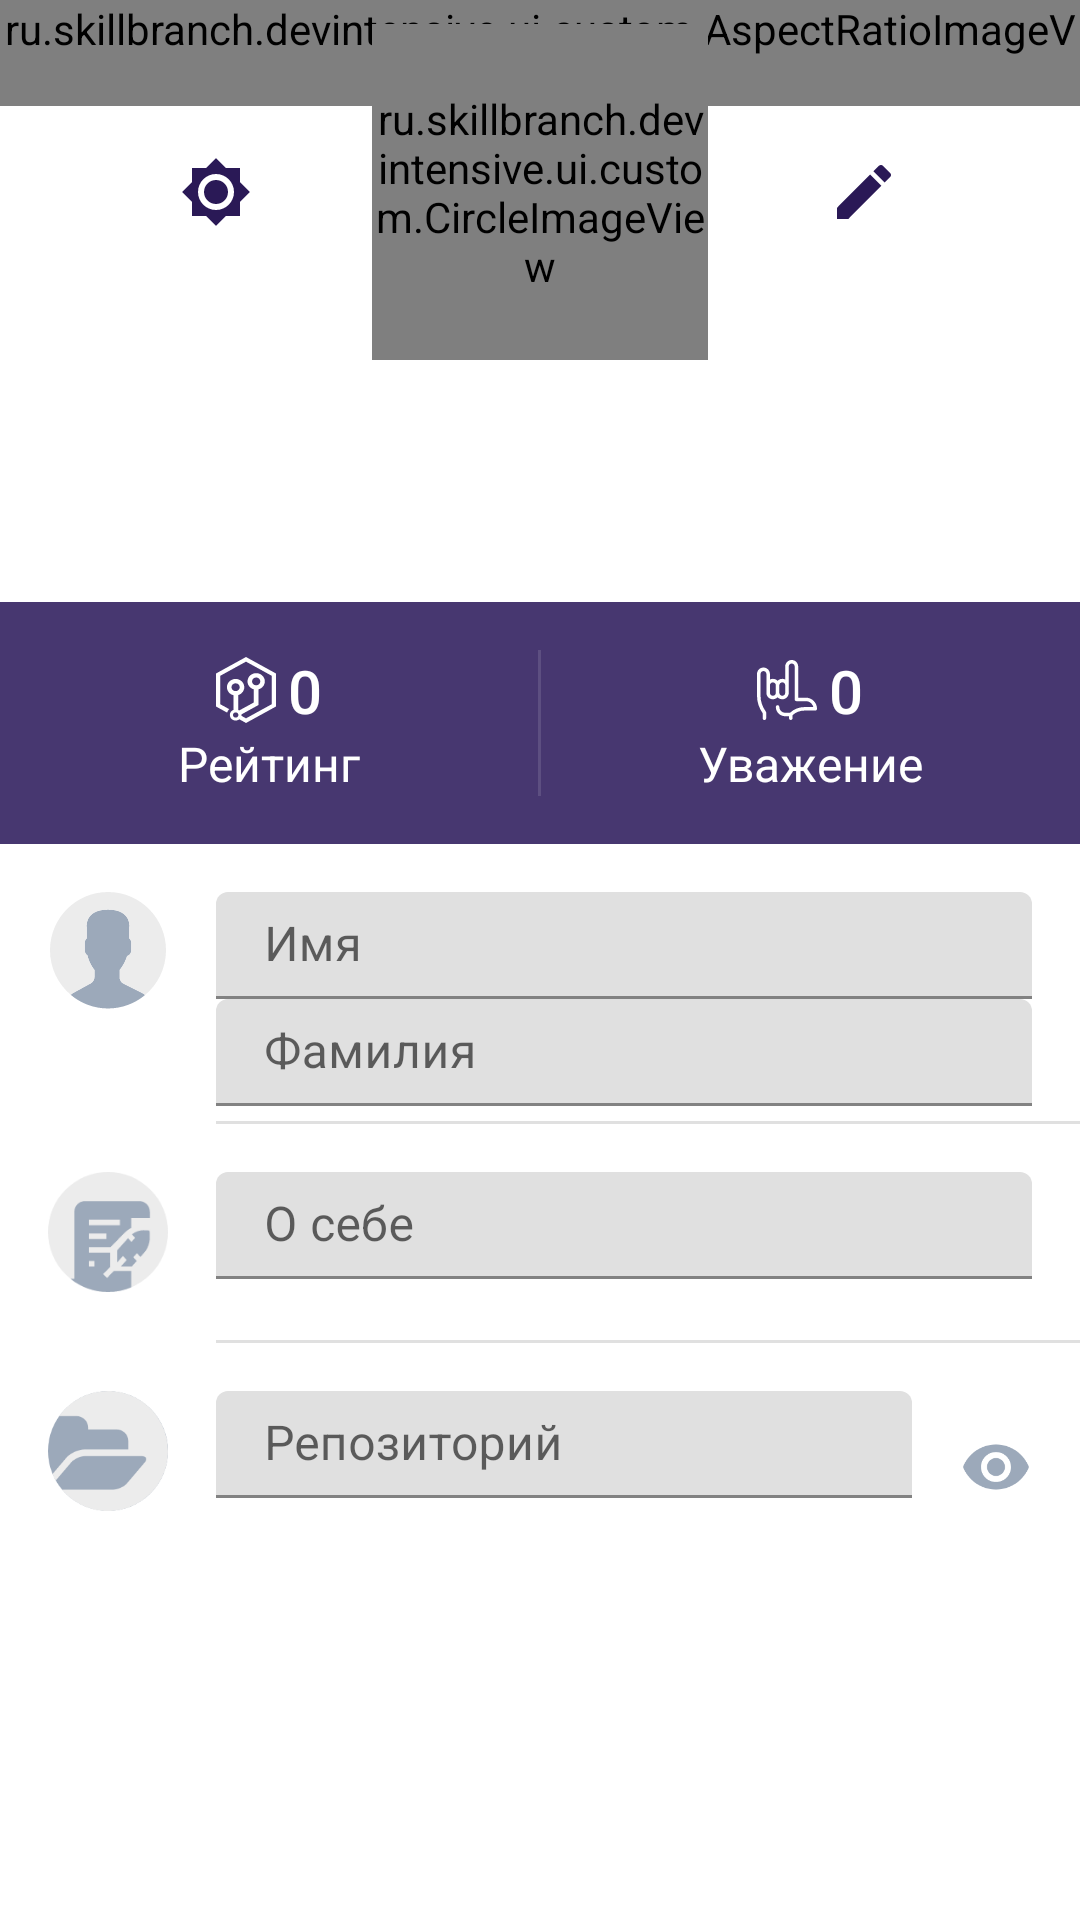

Reconstruct the res/layout file that produces this screen, plus the resources it refers to.
<!-- AndroidManifest.xml: application theme AppTheme -->
<!-- res/layout/activity_profile.xml -->
<?xml version="1.0" encoding="utf-8"?>
<LinearLayout xmlns:android="http://schemas.android.com/apk/res/android"
    xmlns:tools="http://schemas.android.com/tools"
    xmlns:app="http://schemas.android.com/apk/res-auto"
    android:layout_width="match_parent"
    android:layout_height="match_parent"
    android:orientation="vertical"
    tools:context=".ui.profile.ProfileActivity">

    <FrameLayout
        android:layout_width="match_parent"
        android:layout_height="wrap_content">

        <ru.skillbranch.devintensive.ui.custom.AspectRatioImageView
            android:layout_width="match_parent"
            android:layout_height="wrap_content"
            android:src="@drawable/profile_bg"
            android:scaleType="centerCrop"
            app:aspectRatio="1.7" />

        <RelativeLayout
            android:layout_width="match_parent"
            android:layout_height="wrap_content"
            android:layout_gravity="center"
            android:layout_marginBottom="@dimen/spacing_normal_16">

            <ImageButton
                android:id="@+id/btn_switch_theme"
                android:layout_width="@dimen/btn_round_size_40"
                android:layout_height="@dimen/btn_round_size_40"
                android:layout_toStartOf="@id/iv_avatar"
                android:layout_marginEnd="@dimen/spacing_huge_32"
                android:layout_marginTop="52dp"
                android:background="@drawable/btn_round_bg"
                android:src="@drawable/ic_switch_day_night" />

            <ru.skillbranch.devintensive.ui.custom.CircleImageView
                android:id="@+id/iv_avatar"
                android:layout_width="@dimen/avatar_round_size_112"
                android:layout_height="@dimen/avatar_round_size_112"
                android:layout_marginTop="@dimen/spacing_normal_16"
                android:scaleType="fitCenter"
                android:layout_centerHorizontal="true" />

            <ImageButton
                android:id="@+id/btn_edit"
                android:layout_width="@dimen/btn_round_size_40"
                android:layout_height="@dimen/btn_round_size_40"
                android:layout_marginStart="@dimen/spacing_huge_32"
                android:layout_marginTop="52dp"
                android:layout_toEndOf="@id/iv_avatar"
                android:background="@drawable/btn_round_bg"
                android:src="@drawable/ic_edit_black_24dp" />

            <TextView
                style="@style/Profile.Header.Nickname"
                android:id="@+id/tv_nick_name"
                android:layout_width="wrap_content"
                android:layout_height="wrap_content"
                android:layout_below="@id/iv_avatar"
                android:layout_centerHorizontal="true"
                tools:text="John_Doe" />

            <TextView
                style="@style/Profile.Header.Rank"
                android:id="@+id/tv_rank"
                android:layout_width="wrap_content"
                android:layout_height="wrap_content"
                android:layout_below="@id/tv_nick_name"
                android:layout_centerHorizontal="true"
                tools:text="Junior Android Developer" />

        </RelativeLayout>

    </FrameLayout>

    <LinearLayout
        android:layout_width="match_parent"
        android:layout_height="wrap_content"
        android:orientation="horizontal"
        android:background="?attr/colorAccentedSurface">

        <LinearLayout
            android:layout_width="0dp"
            android:layout_height="wrap_content"
            android:layout_weight="1"
            android:orientation="vertical"
            android:gravity="center"
            android:paddingTop="@dimen/spacing_normal_16"
            android:paddingBottom="@dimen/spacing_normal_16">

            <TextView
                android:id="@+id/tv_rating"
                style="@style/Profile.Metrics.Value"
                android:layout_width="wrap_content"
                android:layout_height="wrap_content"
                android:drawableStart="@drawable/ic_sp_24"
                android:text="0" />

            <TextView
                style="@style/Profile.Metrics.Label"
                android:layout_width="wrap_content"
                android:layout_height="wrap_content"
                android:text="@string/profile_label_rating" />

        </LinearLayout>

        <View
            android:layout_width="1dp"
            android:layout_height="match_parent"
            android:layout_marginTop="@dimen/spacing_normal_16"
            android:layout_marginBottom="@dimen/spacing_normal_16"
            android:background="@color/color_divider_light" />

        <LinearLayout
            android:layout_width="0dp"
            android:layout_height="wrap_content"
            android:layout_weight="1"
            android:orientation="vertical"
            android:gravity="center"
            android:paddingTop="@dimen/spacing_normal_16"
            android:paddingBottom="@dimen/spacing_normal_16">

            <TextView
                android:id="@+id/tv_respect"
                style="@style/Profile.Metrics.Value"
                android:layout_width="wrap_content"
                android:layout_height="wrap_content"
                android:drawableStart="@drawable/ic_respect_24"
                android:text="0" />

            <TextView
                style="@style/Profile.Metrics.Label"
                android:layout_width="wrap_content"
                android:layout_height="wrap_content"
                android:text="@string/profile_label_respect" />

        </LinearLayout>

    </LinearLayout>

    <RelativeLayout
        style="@style/Profile.InfoItem"
        android:layout_width="match_parent"
        android:layout_height="wrap_content">

        <ImageView
            android:id="@+id/ic_avatar"
            android:layout_width="@dimen/btn_round_size_40"
            android:layout_height="@dimen/btn_round_size_40"
            android:src="@drawable/ic_avatar" />

        <com.google.android.material.textfield.TextInputLayout
            android:id="@+id/wr_first_name"
            android:layout_width="match_parent"
            android:layout_height="wrap_content"
            android:layout_toEndOf="@id/ic_avatar"
            android:layout_marginStart="@dimen/spacing_normal_16">

            <EditText
                style="@style/Profile.EditText.Single"
                android:id="@+id/et_first_name"
                android:layout_width="match_parent"
                android:layout_height="wrap_content"
                android:hint="@string/profile_hint_first_name"
                android:inputType="textPersonName"
                android:imeOptions="actionNext"
                tools:text="John" />
        </com.google.android.material.textfield.TextInputLayout>

        <com.google.android.material.textfield.TextInputLayout
            android:layout_width="match_parent"
            android:layout_height="wrap_content"
            android:layout_toEndOf="@id/ic_avatar"
            android:layout_marginStart="@dimen/spacing_normal_16"
            android:layout_below="@id/wr_first_name">

            <EditText
                style="@style/Profile.EditText.Single"
                android:id="@+id/et_last_name"
                android:layout_width="match_parent"
                android:layout_height="wrap_content"
                android:hint="@string/profile_hint_last_name"
                android:inputType="textPersonName"
                android:imeOptions="actionNext"
                tools:text="Doe" />
        </com.google.android.material.textfield.TextInputLayout>

    </RelativeLayout>

    <View
        android:layout_width="match_parent"
        android:layout_height="1dp"
        android:layout_marginStart="@dimen/space_maximum_72"
        android:background="?attr/colorDivider" />

    <LinearLayout
        style="@style/Profile.InfoItem"
        android:layout_width="match_parent"
        android:layout_height="wrap_content"
        android:orientation="horizontal">

        <ImageView
            android:layout_width="@dimen/btn_round_size_40"
            android:layout_height="@dimen/btn_round_size_40"
            android:src="@drawable/ic_about" />

        <com.google.android.material.textfield.TextInputLayout
            android:id="@+id/wr_about"
            android:layout_width="match_parent"
            android:layout_height="wrap_content"
            android:layout_marginStart="@dimen/spacing_normal_16"
            app:counterMaxLength="128">

            <EditText
                android:id="@+id/et_about"
                style="@style/Profile.EditText.Multiline"
                android:layout_width="match_parent"
                android:layout_height="wrap_content"
                android:hint="@string/profile_hint_about"
                android:imeOptions="actionDone" />
        </com.google.android.material.textfield.TextInputLayout>

    </LinearLayout>

    <View
        android:layout_width="match_parent"
        android:layout_height="1dp"
        android:layout_marginStart="@dimen/space_maximum_72"
        android:background="?attr/colorDivider" />

    <LinearLayout
        style="@style/Profile.InfoItem"
        android:layout_width="match_parent"
        android:layout_height="wrap_content"
        android:orientation="horizontal">

        <ImageView
            android:layout_width="@dimen/btn_round_size_40"
            android:layout_height="@dimen/btn_round_size_40"
            android:src="@drawable/ic_repo" />

        <com.google.android.material.textfield.TextInputLayout
            android:id="@+id/wr_repository"
            android:layout_width="0dp"
            android:layout_height="wrap_content"
            android:layout_weight="1"
            android:layout_marginStart="@dimen/spacing_normal_16">

            <EditText
                style="@style/Profile.EditText.Single"
                android:id="@+id/et_repository"
                android:layout_width="match_parent"
                android:layout_height="wrap_content"
                android:hint="@string/profile_hint_repository"
                android:inputType="textUri"
                android:imeOptions="actionDone" />
        </com.google.android.material.textfield.TextInputLayout>
        
        <ImageView
            android:id="@+id/ic_eye"
            android:layout_width="24dp"
            android:layout_height="24dp"
            android:layout_marginStart="@dimen/spacing_normal_16"
            android:layout_gravity="center_vertical"
            android:src="@drawable/ic_eye_24dp" />

    </LinearLayout>

</LinearLayout>
<!-- resources referenced by this layout -->
<resources>
  <color name="color_divider_light">#1FFFFFFF</color>
  <dimen name="avatar_round_size_112">112dp</dimen>
  <dimen name="btn_round_size_40">40dp</dimen>
  <dimen name="space_maximum_72">72dp</dimen>
  <dimen name="spacing_huge_32">32dp</dimen>
  <dimen name="spacing_normal_16">16dp</dimen>
  <string name="profile_hint_about">О себе</string>
  <string name="profile_hint_first_name">Имя</string>
  <string name="profile_hint_last_name">Фамилия</string>
  <string name="profile_hint_repository">Репозиторий</string>
  <string name="profile_label_rating">Рейтинг</string>
  <string name="profile_label_respect">Уважение</string>
  <style name="Profile.EditText.Multiline" parent="Profile.EditText">
          <item name="android:inputType">textMultiLine</item>
          <item name="android:maxLength">128</item>
      </style>
  <style name="Profile.EditText.Single" parent="Profile.EditText">
          <item name="android:singleLine">true</item>
      </style>
  <style name="Profile.Header.Nickname" parent="Profile.Header">
          <item name="android:fontFamily">sans-serif-medium</item>
          <item name="android:textSize">@dimen/font_large_20</item>
          <item name="android:layout_marginTop">@dimen/spacing_small_8</item>
      </style>
  <style name="Profile.Header.Rank" parent="Profile.Header">
          <item name="android:textSize">@dimen/font_normal_16</item>
      </style>
  <style name="Profile.InfoItem">
          <item name="android:paddingTop">@dimen/spacing_normal_16</item>
          <item name="android:paddingBottom">5dp</item>
          <item name="android:paddingStart">@dimen/spacing_normal_16</item>
          <item name="android:paddingEnd">@dimen/spacing_normal_16</item>
          <item name="android:minHeight">72dp</item>
      </style>
  <style name="Profile.Metrics.Label" parent="Profile.Metrics">
          <item name="android:textSize">@dimen/font_normal_16</item>
      </style>
  <style name="Profile.Metrics.Value" parent="Profile.Metrics">
          <item name="android:textSize">@dimen/font_large_20</item>
          <item name="android:fontFamily">sans-serif-medium</item>
          <item name="android:drawablePadding">@dimen/spacing_tiny_4</item>
      </style>
  <color name="color_accent_secondary">#BEAC32EE</color>
  <style name="Profile.EditText" parent="Profile">
          <item name="android:textColor">?attr/colorPrimary</item>
          <item name="android:paddingTop">@dimen/spacing_tiny_4</item>
          <item name="android:enabled">false</item>
          <item name="android:focusableInTouchMode">false</item>
          <item name="android:focusable">false</item>
      </style>
  <style name="Profile.Header" parent="Profile">
          <item name="android:textColor">@android:color/white</item>
      </style>
  <dimen name="font_large_20">20sp</dimen>
  <dimen name="spacing_small_8">8dp</dimen>
  <dimen name="font_normal_16">16sp</dimen>
  <style name="Profile.Metrics" parent="Profile">
          <item name="android:textColor">@android:color/white</item>
      </style>
  <dimen name="spacing_tiny_4">4dp</dimen>
  <color name="color_primary">#2A1956</color>
  <color name="color_primary_dark">#1C0E42</color>
  <color name="color_accent">#FC4C4C</color>
  <color name="color_primary_light">#473770</color>
  <color name="color_gray">#9CA9BA</color>
  <color name="color_divider_dark">#1F000000</color>
  <style name="ActivityTransitions" parent="android:style/Animation.Activity">
          <item name="android:activityOpenEnterAnimation">@anim/bottom_up</item>
          <item name="android:activityOpenExitAnimation">@anim/idle</item>
          <item name="android:activityCloseEnterAnimation">@anim/idle</item>
          <item name="android:activityCloseExitAnimation">@anim/bottom_down</item>
      </style>
  <style name="Profile" />
</resources>
